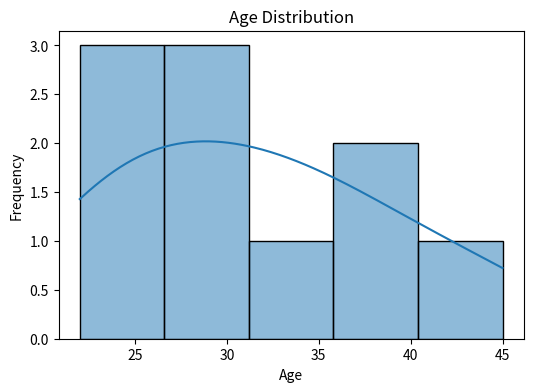

Write Python code to recreate this figure.
import pandas as pd
import matplotlib.pyplot as plt
import seaborn as sns

# Example DataFrame
df = pd.DataFrame({
    'Age': [25, 30, 22, 35, 28, 40, 45, 23, 36, 31],
    'Score': [80, 90, 70, 85, 75, 95, 88, 60, 92, 78],
    'Category': ['A', 'B', 'A', 'C', 'B', 'C', 'C', 'A', 'B', 'A'],
    'Date': pd.date_range(start='2023-01-01', periods=10, freq='D')
})

plt.figure(figsize=(6,4))
sns.histplot(df['Age'], kde=True, bins=5)
plt.title('Age Distribution')
plt.xlabel('Age')
plt.ylabel('Frequency')
plt.show()
